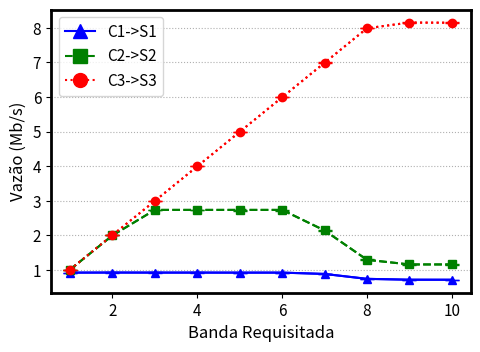

This chart was generated by the following Python code:
import matplotlib.pyplot as plt
from matplotlib.lines import Line2D

def plotar_grafico():
    banda_requisitada = [1, 2, 3, 4, 5, 6, 7, 8, 9, 10]
    
    # Valores de tempos para cada tipo de intenção
    fluxo_c1 = [0.913, 0.9155, 0.914, 0.914, 0.913, 0.9135, 0.875, 0.733, 0.708, 0.707]
    fluxo_c2 = [1, 1.99, 2.73, 2.73, 2.73, 2.73, 2.135, 1.285, 1.15, 1.15]
    fluxo_c3 = [1, 2, 2.99, 3.99, 4.99, 5.99, 6.99, 7.99, 8.155, 8.15]

    # Valores de erros mínimos e máximos para cada tipo de intenção
    erros_minimos_c1 = [0.912, 0.913, 0.913, 0.912, 0.913, 0.913, 0.874, 0.731, 0.706, 0.704]
    erros_maximos_c1 = [0.914, 0.918, 0.917, 0.917, 0.915, 0.914, 0.876, 0.736, 0.711, 0.709]
    
    erros_minimos_c2 = [0.99, 1.99, 2.72, 2.72, 2.71, 2.71, 2.13, 1.28, 1.14, 1.14]
    erros_maximos_c2 = [1, 2, 2.73, 2.73, 2.73, 2.73, 2.14, 1.31, 1.16, 1.16]
    
    erros_minimos_c3 = [0.99, 1.99, 2.99, 3.99, 4.99, 5.99, 6.99, 7.99, 8.13, 8.13]
    erros_maximos_c3 = [1, 2, 3, 4, 5, 6, 7, 8, 8.16, 8.16]
    
    fig = plt.figure(figsize=(6,4))
    ax = fig.gca()

    # Definindo cores para cada tipo de intenção
    cores = ['blue', 'green', 'red']
    
    # Definindo formas para os pontos de cada tipo de intenção
    formas_pontos = ['^', 's', 'o']

    estilos_linha = ['solid', 'dashed', 'dotted']
    
    # Definindo nomes para cada tipo de intenção
    nomes_legenda = ['C1->S1', 'C2->S2', 'C3->S3']

    # Plotando os pontos para cada tipo de intenção
    handles = []
    for i in range(3):
        tempos = [fluxo_c1, fluxo_c2, fluxo_c3][i]
        erros_minimos = [erros_minimos_c1, erros_minimos_c2, erros_minimos_c3][i]
        erros_maximos = [erros_maximos_c1, erros_maximos_c2, erros_maximos_c3][i]
        
        # Calcula a diferença entre os valores máximos e mínimos e os valores médios dos pontos de dados
        diferenca_minima = [abs(t - emin) for t, emin in zip(tempos, erros_minimos)]
        diferenca_maxima = [abs(emax - t) for t, emax in zip(tempos, erros_maximos)]
        
        # Plota os pontos com barras de erro definidas pelos valores mínimos e máximos
        line = plt.plot(banda_requisitada, tempos, linestyle=estilos_linha[i], color=cores[i])[0]
        handles.append(Line2D([], [], color=cores[i], marker=formas_pontos[i], markersize=10, linestyle=estilos_linha[i]))
        plt.errorbar(banda_requisitada, tempos, yerr=[diferenca_minima, diferenca_maxima], fmt=formas_pontos[i], linestyle=estilos_linha[i], color=cores[i], capsize=5, label=nomes_legenda[i], ecolor=cores[i])

    plt.ylabel("Vazão (Mb/s)", fontsize=12)
    plt.xlabel("Banda Requisitada", fontsize=12)
    plt.grid(linestyle='dotted', axis='y')

    # Criando os elementos personalizados da legenda
    plt.legend(handles, nomes_legenda, loc='best', fontsize=11)

    plt.tick_params(labelsize=11)
    plt.subplots_adjust(left=0.2, bottom=0.18, right=0.9, top=0.888, wspace=0.2, hspace=0.2)

    for axis in ['top','bottom','left','right']:
        ax.spines[axis].set_linewidth(2)
    
    plt.show()
    fig.savefig("tcpreplay-com-limitacao.pdf", bbox_inches='tight')

if __name__ == "__main__":
    plotar_grafico()
